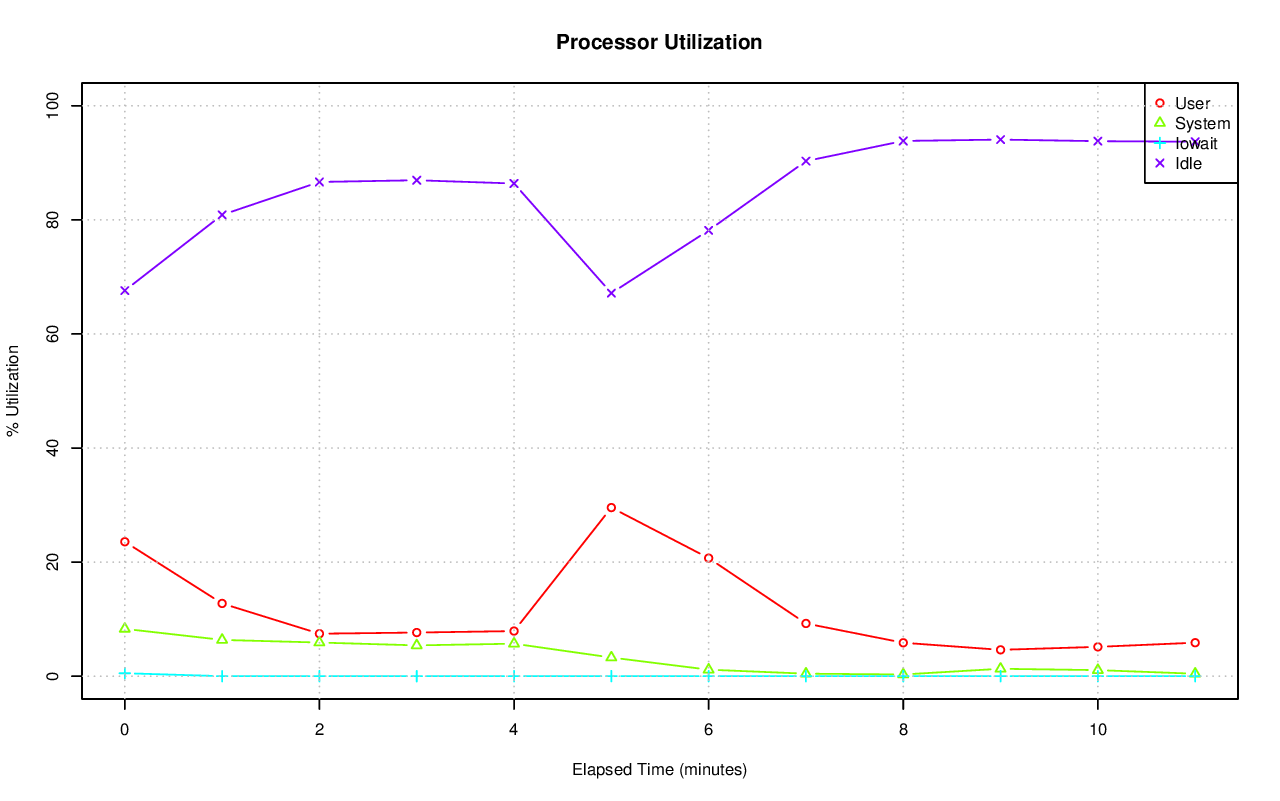

The table this chart was drawn from, first rows:
# hostname; interval; timestamp; CPU; %user; %nice; %system; %iowait; %steal; %idle
axle; 60; 1416339616; -1; 23.57; 0.00; 8.30; 0.52; 0.00; 67.61
axle; 60; 1416339616; 0; 37.08; 0.00; 15.65; 1.48; 0.00; 45.79
axle; 60; 1416339616; 1; 24.10; 0.00; 18.40; 2.28; 0.00; 55.23
axle; 60; 1416339616; 2; 16.35; 0.00; 10.87; 0.72; 0.00; 72.07
axle; 60; 1416339616; 3; 7.39; 0.00; 10.16; 0.75; 0.00; 81.70
axle; 60; 1416339616; 4; 8.57; 0.00; 7.28; 0.13; 0.00; 84.02
axle; 60; 1416339616; 5; 12.82; 0.00; 7.80; 0.15; 0.00; 79.23
axle; 60; 1416339616; 6; 10.26; 0.00; 5.21; 0.00; 0.00; 84.53
axle; 60; 1416339616; 7; 16.50; 0.00; 4.05; 0.00; 0.00; 79.45
axle; 60; 1416339616; 8; 9.28; 0.00; 6.96; 0.08; 0.00; 83.68
axle; 60; 1416339616; 9; 24.74; 0.00; 10.45; 0.00; 0.00; 64.81
axle; 60; 1416339616; 10; 9.83; 0.00; 5.23; 0.20; 0.00; 84.74
axle; 60; 1416339616; 11; 16.71; 0.00; 6.24; 0.00; 0.00; 77.05
axle; 60; 1416339616; 12; 40.86; 0.00; 4.13; 0.00; 0.00; 55.02
axle; 60; 1416339616; 13; 39.38; 0.00; 5.72; 0.07; 0.00; 54.83
axle; 60; 1416339616; 14; 50.18; 0.00; 5.24; 0.05; 0.00; 44.53
axle; 60; 1416339616; 15; 52.79; 0.00; 9.41; 2.44; 0.00; 35.36
axle; 60; 1416339676; -1; 12.75; 0.00; 6.36; 0.00; 0.00; 80.88
axle; 60; 1416339676; 0; 7.80; 0.00; 16.24; 0.02; 0.00; 75.94
axle; 60; 1416339676; 1; 33.97; 0.00; 17.52; 0.00; 0.00; 48.50
axle; 60; 1416339676; 2; 4.54; 0.00; 5.48; 0.00; 0.00; 89.97
axle; 60; 1416339676; 3; 2.40; 0.00; 5.41; 0.00; 0.00; 92.19
axle; 60; 1416339676; 4; 1.49; 0.00; 3.31; 0.00; 0.00; 95.20
axle; 60; 1416339676; 5; 7.74; 0.00; 3.84; 0.02; 0.00; 88.40
axle; 60; 1416339676; 6; 1.67; 0.00; 3.35; 0.00; 0.00; 94.98
axle; 60; 1416339676; 7; 6.25; 0.00; 3.13; 0.00; 0.00; 90.62
axle; 60; 1416339676; 8; 2.67; 0.00; 9.92; 0.00; 0.00; 87.41
axle; 60; 1416339676; 9; 19.78; 0.00; 9.99; 0.00; 0.00; 70.23
axle; 60; 1416339676; 10; 10.42; 0.00; 3.59; 0.00; 0.00; 85.99
axle; 60; 1416339676; 11; 6.00; 0.00; 3.97; 0.00; 0.00; 90.03
axle; 60; 1416339676; 12; 23.42; 0.00; 3.14; 0.00; 0.00; 73.44
axle; 60; 1416339676; 13; 35.25; 0.00; 4.02; 0.00; 0.00; 60.72
axle; 60; 1416339676; 14; 8.22; 0.00; 3.63; 0.00; 0.00; 88.15
axle; 60; 1416339676; 15; 32.38; 0.00; 5.26; 0.00; 0.00; 62.35
axle; 60; 1416339736; -1; 7.45; 0.00; 5.90; 0.00; 0.00; 86.65
axle; 60; 1416339736; 0; 5.52; 0.00; 24.09; 0.03; 0.00; 70.36
axle; 60; 1416339736; 1; 9.11; 0.00; 15.68; 0.02; 0.00; 75.19
axle; 60; 1416339736; 2; 0.77; 0.00; 2.09; 0.00; 0.00; 97.14
axle; 60; 1416339736; 3; 0.80; 0.00; 3.33; 0.00; 0.00; 95.87
axle; 60; 1416339736; 4; 0.80; 0.00; 1.52; 0.00; 0.00; 97.68
axle; 60; 1416339736; 5; 0.74; 0.00; 2.24; 0.00; 0.00; 97.02
axle; 60; 1416339736; 6; 29.61; 0.00; 3.73; 0.00; 0.00; 66.66
axle; 60; 1416339736; 7; 0.60; 0.00; 1.85; 0.00; 0.00; 97.55
axle; 60; 1416339736; 8; 3.70; 0.00; 14.91; 0.00; 0.00; 81.39
axle; 60; 1416339736; 9; 4.36; 0.00; 8.61; 0.00; 0.00; 87.03
axle; 60; 1416339736; 10; 0.42; 0.00; 1.19; 0.00; 0.00; 98.40
axle; 60; 1416339736; 11; 0.42; 0.00; 1.77; 0.00; 0.00; 97.81
axle; 60; 1416339736; 12; 20.12; 0.00; 4.45; 0.00; 0.00; 75.43
axle; 60; 1416339736; 13; 41.53; 0.00; 5.28; 0.00; 0.00; 53.19
axle; 60; 1416339736; 14; 0.40; 0.00; 2.11; 0.00; 0.00; 97.49
axle; 60; 1416339736; 15; 0.30; 0.00; 1.40; 0.00; 0.00; 98.29
axle; 60; 1416339796; -1; 7.65; 0.00; 5.40; 0.00; 0.00; 86.95
axle; 60; 1416339796; 0; 15.60; 0.00; 6.35; 0.05; 0.00; 78.00
axle; 60; 1416339796; 1; 22.96; 0.00; 4.08; 0.00; 0.00; 72.95
axle; 60; 1416339796; 2; 1.02; 0.00; 1.72; 0.00; 0.00; 97.27
axle; 60; 1416339796; 3; 0.57; 0.00; 2.80; 0.00; 0.00; 96.63
axle; 60; 1416339796; 4; 0.07; 0.00; 0.27; 0.00; 0.00; 99.67
axle; 60; 1416339796; 5; 0.15; 0.00; 0.28; 0.00; 0.00; 99.57
axle; 60; 1416339796; 6; 33.78; 0.00; 3.02; 0.00; 0.00; 63.21
axle; 60; 1416339796; 7; 20.21; 0.00; 1.82; 0.00; 0.00; 77.98
... 144 more rows
